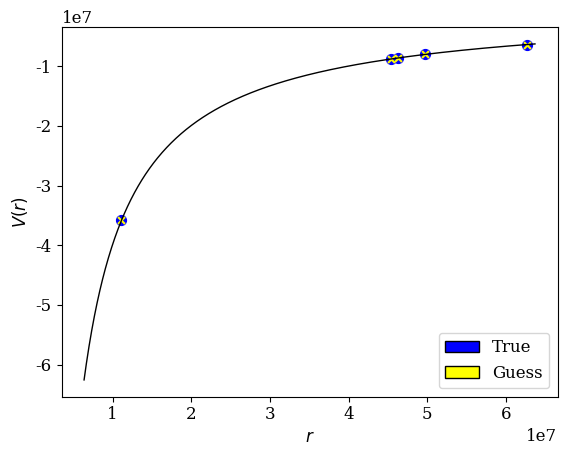

Write Python code to recreate this figure.
import matplotlib.pyplot as plt
import numpy as np
import scipy.constants as const
from matplotlib.patches import Patch

font = {'family' : 'serif',
        'weight' : 'normal',
        'size'   : 12}
import matplotlib as mpl
mpl.rc('font', **font)
# Set up constants
G = const.G
M = 5.972e24
R = 6371e3

# Set up plot to work off
minmax = [R, 10*R]
x = np.linspace(*minmax,1000)
y = -G*M/x

# Pick example points you're going to be working with
random_r = np.sort(np.random.default_rng().integers(*minmax, size=5))
random_V = -G*M/random_r

"""
V = GM/r: ratio V_1/V_2 = r_2/r_1
We should be able to "predict" r_2 based on V_1/V_2 via
r_2 = (V_1/V_2)*r_1
Try this: if it works, it most certainly is a 1/r plot.
"""
# Predict r_2 based on V(r), assuming V(r) proportionate to 1/r. Redo V for this, too.
random_r2 = np.array([random_V[0]*random_r[0]/random_V[d] for d in range(len(random_V))])
random_V2 = -G*M/random_r2

# Set up graphing environment/etc
fig, ax = plt.subplots(nrows=1,ncols=1,squeeze=True)
ax.set(xlabel=r'$r$',
       ylabel=r'$V(r)$')
ax.plot(x,y,color="black",lw=1)
ax.scatter(random_r,random_V,marker="o",s=50,color="blue")
ax.scatter(random_r2,random_V2, marker="x",s=25, color="yellow")
legend_elements = [Patch(edgecolor="black",facecolor="blue",label="True"),
                   Patch(edgecolor="black",facecolor="yellow", label="Guess")]
plt.legend(loc="lower right",handles=legend_elements)
plt.savefig("TSRtest.png", dpi=300)
plt.show()